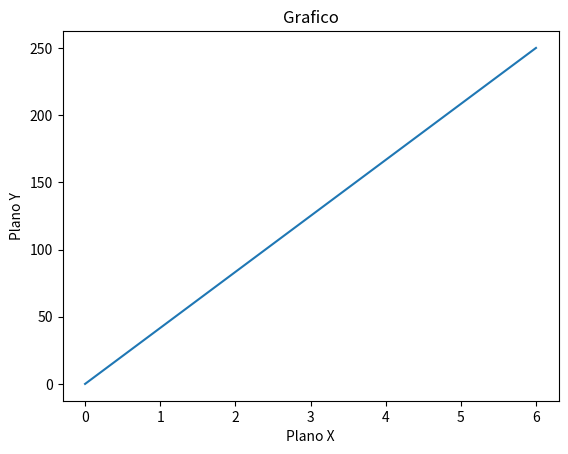

Recreate this plot in Python.
import matplotlib.pyplot as plt
import numpy as np


xpoints = np.array([0, 6])
ypoints = np.array([0, 250])

plt.plot(xpoints, ypoints)

plt.title("Grafico")
plt.xlabel("Plano X")
plt.ylabel("Plano Y")

plt.show()
